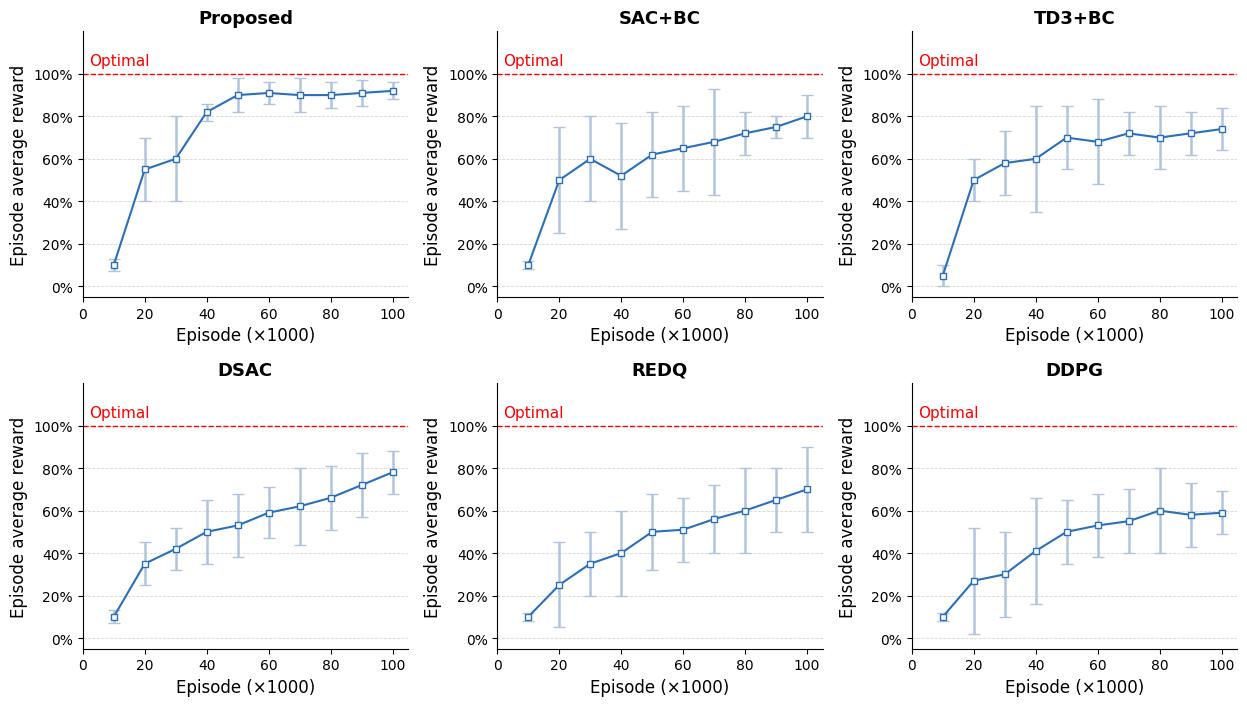

Write the Python code that produced this figure.
import numpy as np
import matplotlib.pyplot as plt

# -----------------------
# 1) 数据（与原图近似）
# -----------------------
x = np.arange(10, 101, 10)
data = {
    "Proposed": {"y": [10, 55, 60, 82, 90, 91, 90, 90, 91, 92],
                 "e": [3, 15, 20, 4, 8, 5, 8, 6, 6, 4]},
    "SAC+BC": {"y": [10, 50, 60, 52, 62, 65, 68, 72, 75, 80],
               "e": [2, 25, 20, 25, 20, 20, 25, 10, 5, 10]},
    "TD3+BC": {"y": [5, 50, 58, 60, 70, 68, 72, 70, 72, 74],
               "e": [5, 10, 15, 25, 15, 20, 10, 15, 10, 10]},
    "DSAC": {"y": [10, 35, 42, 50, 53, 59, 62, 66, 72, 78],
             "e": [3, 10, 10, 15, 15, 12, 18, 15, 15, 10]},
    "REDQ": {"y": [10, 25, 35, 40, 50, 51, 56, 60, 65, 70],
             "e": [2, 20, 15, 20, 18, 15, 16, 20, 15, 20]},
    "DDPG": {"y": [10, 27, 30, 41, 50, 53, 55, 60, 58, 59],
             "e": [2, 25, 20, 25, 15, 15, 15, 20, 15, 10]},
}

# -----------------------
# 2) 全局风格（论文风）
# -----------------------
plt.rcParams.update({
    "font.family": "Times New Roman",   # 如需其他字体可改
    "font.size": 11,
    "axes.titlesize": 13,
    "axes.labelsize": 12,
    "axes.titleweight": "bold",
    "axes.spines.top": False,
    "axes.spines.right": False,
    "axes.linewidth": 0.8,
    "xtick.labelsize": 10,
    "ytick.labelsize": 10,
    "legend.fontsize": 10,
})

# -----------------------
# 3) 作图
# -----------------------
fig, axes = plt.subplots(2, 3, figsize=(12.6, 7.2))
axes = axes.ravel()

line_color = "#2a6fbb"
err_color = "#b0c4de"

for ax, (title, d) in zip(axes, data.items()):
    y = d["y"]
    e = d["e"]

    ax.errorbar(
        x, y, yerr=e, fmt='-s',
        color=line_color, markerfacecolor="white",
        markeredgecolor=line_color, markersize=5,
        ecolor=err_color, elinewidth=1.8, capsize=4
    )

    ax.set_title(title, pad=6)
    ax.set_xlim(0, 105)
    ax.set_ylim(-5, 120)

    ax.set_xlabel("Episode (×1000)")
    ax.set_ylabel("Episode average reward")

    ax.axhline(100, color="red", linestyle="--", linewidth=1.0)
    ax.text(2, 104, "Optimal", color="red", fontsize=11)

    ax.set_yticks([0, 20, 40, 60, 80, 100])
    ax.set_yticklabels([f"{t}%" for t in [0, 20, 40, 60, 80, 100]])

    ax.grid(axis="y", linestyle="--", linewidth=0.6, alpha=0.5)

fig.tight_layout()
plt.show()